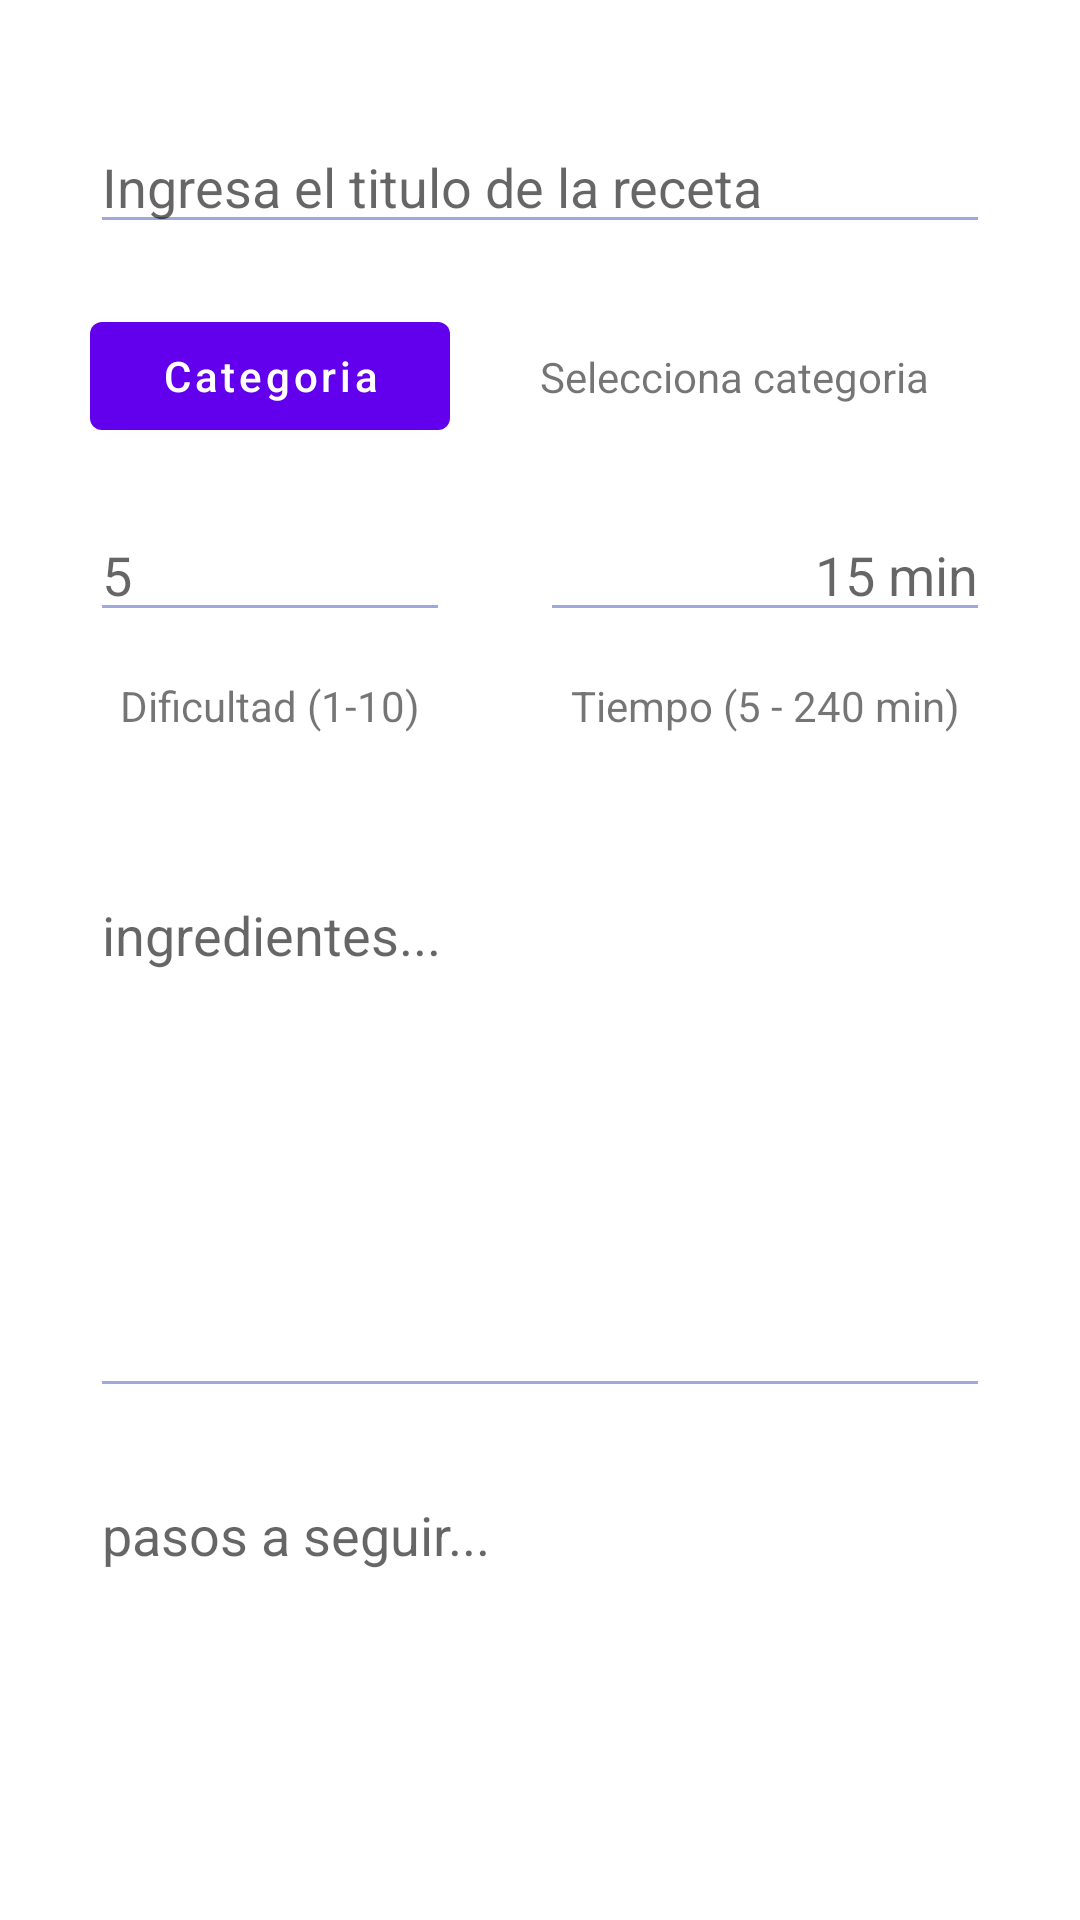

This screen was rendered from an Android layout file. Write that file and the resources it references.
<!-- AndroidManifest.xml: application theme Theme.finaldi -->
<!-- res/layout/fragment_third.xml -->
<?xml version="1.0" encoding="utf-8"?>
<androidx.constraintlayout.widget.ConstraintLayout xmlns:android="http://schemas.android.com/apk/res/android"
    xmlns:app="http://schemas.android.com/apk/res-auto"
    xmlns:tools="http://schemas.android.com/tools"
    android:layout_width="match_parent"
    android:layout_height="match_parent"
    tools:context=".ThirdFragment">


    <EditText
        android:id="@+id/fragment3_et_titulo"
        android:layout_width="300dp"
        android:layout_height="wrap_content"
        android:layout_marginTop="40dp"
        android:backgroundTint="#9FA8DA"
        android:ems="10"
        android:hint="@string/ingresa_el_titulo_de_la_pelicula"
        android:inputType="textPersonName"
        app:layout_constraintEnd_toEndOf="parent"
        app:layout_constraintStart_toStartOf="parent"
        app:layout_constraintTop_toTopOf="parent" />

    <EditText
        android:id="@+id/fragment3_et_dificultad"
        android:layout_width="120dp"
        android:layout_height="wrap_content"
        android:layout_marginTop="20dp"
        android:backgroundTint="#9FA8DA"
        android:ems="10"
        android:hint="5"
        android:inputType="number"
        app:layout_constraintStart_toStartOf="@+id/fragment3_bt_categoria"
        app:layout_constraintTop_toBottomOf="@+id/fragment3_bt_categoria" />

    <EditText
        android:id="@+id/fragment3_et_tiempo"
        android:layout_width="150dp"
        android:layout_height="wrap_content"
        android:backgroundTint="#9FA8DA"
        android:ems="10"
        android:hint="15 min"
        android:inputType="number"
        android:textAlignment="textEnd"
        app:layout_constraintBottom_toBottomOf="@+id/fragment3_et_dificultad"
        app:layout_constraintEnd_toEndOf="@+id/fragment3_et_titulo"
        app:layout_constraintTop_toTopOf="@+id/fragment3_et_dificultad" />


    <Button
        android:id="@+id/fragment3_bt_categoria"
        android:layout_width="120dp"
        android:layout_height="wrap_content"
        android:layout_gravity="center_vertical|center_horizontal"
        android:layout_marginTop="20dp"
        android:gravity="center"
        android:text="Categoria"
        android:textAllCaps="false"
        app:layout_constraintEnd_toEndOf="@+id/fragment3_et_titulo"
        app:layout_constraintHorizontal_bias="0.0"
        app:layout_constraintStart_toStartOf="@+id/fragment3_et_titulo"
        app:layout_constraintTop_toBottomOf="@+id/fragment3_et_titulo" />

    <EditText
        android:id="@+id/fragment3_mline_ingregientes"
        android:layout_width="300dp"
        android:layout_height="180dp"
        android:layout_marginTop="140dp"
        android:backgroundTint="#9FA8DA"
        android:ems="10"
        android:gravity="start|top"
        android:hint="ingredientes..."
        android:inputType="textMultiLine"
        android:maxLines="30"
        app:layout_constraintStart_toStartOf="@+id/fragment3_bt_categoria"
        app:layout_constraintTop_toBottomOf="@+id/fragment3_bt_categoria" />

    <EditText
        android:id="@+id/fragment3_mline_descripcion"
        android:layout_width="300dp"
        android:layout_height="180dp"
        android:layout_marginTop="20dp"
        android:backgroundTint="#9FA8DA"
        android:ems="10"
        android:gravity="start|top"
        android:hint="pasos a seguir..."
        android:inputType="textMultiLine"
        android:maxLines="30"
        app:layout_constraintStart_toStartOf="@+id/fragment3_mline_ingregientes"
        app:layout_constraintTop_toBottomOf="@+id/fragment3_mline_ingregientes" />

    <TextView
        android:id="@+id/fragment3_tv_labcategoria"
        android:layout_width="150dp"
        android:layout_height="wrap_content"
        android:text="Selecciona categoria"
        app:layout_constraintBottom_toBottomOf="@+id/fragment3_bt_categoria"
        app:layout_constraintEnd_toEndOf="@+id/fragment3_et_titulo"
        app:layout_constraintTop_toTopOf="@+id/fragment3_bt_categoria" />

    <TextView
        android:id="@+id/labeldificultad"
        android:layout_width="wrap_content"
        android:layout_height="wrap_content"
        android:text="Dificultad (1-10)"
        android:textAlignment="center"
        app:layout_constraintEnd_toEndOf="@+id/fragment3_et_dificultad"
        app:layout_constraintStart_toStartOf="@+id/fragment3_et_dificultad"
        app:layout_constraintTop_toTopOf="@+id/textView3" />

    <TextView
        android:id="@+id/textView3"
        android:layout_width="wrap_content"
        android:layout_height="wrap_content"
        android:layout_marginTop="15dp"
        android:text="Tiempo (5 - 240 min)"
        android:textAlignment="center"
        app:layout_constraintEnd_toEndOf="@+id/fragment3_et_tiempo"
        app:layout_constraintStart_toStartOf="@+id/fragment3_et_tiempo"
        app:layout_constraintTop_toBottomOf="@+id/fragment3_et_tiempo" />


</androidx.constraintlayout.widget.ConstraintLayout>
<!-- resources referenced by this layout -->
<resources>
  <string name="ingresa_el_titulo_de_la_pelicula">Ingresa el titulo de la receta</string>
  <style name="Theme.finaldi" parent="Theme.MaterialComponents.DayNight.DarkActionBar">
          
          <item name="colorPrimary">@color/purple_500</item>
          <item name="colorPrimaryVariant">@color/purple_700</item>
          <item name="colorOnPrimary">@color/white</item>
          
          <item name="colorSecondary">@color/teal_200</item>
          <item name="colorSecondaryVariant">@color/teal_700</item>
          <item name="colorOnSecondary">@color/black</item>
          
          <item name="android:statusBarColor" tools:targetApi="l">?attr/colorPrimaryVariant</item>
          
      </style>
  <!-- not gathered from this repository: default colours our renderer supplied (Android Studio template values) -->
  <color name="purple_500">#FF6200EE</color>
  <color name="purple_700">#FF3700B3</color>
  <color name="teal_200">#FF03DAC5</color>
  <color name="teal_700">#FF018786</color>
  <color name="black">#FF000000</color>
  <color name="white">#FFFFFFFF</color>
</resources>
